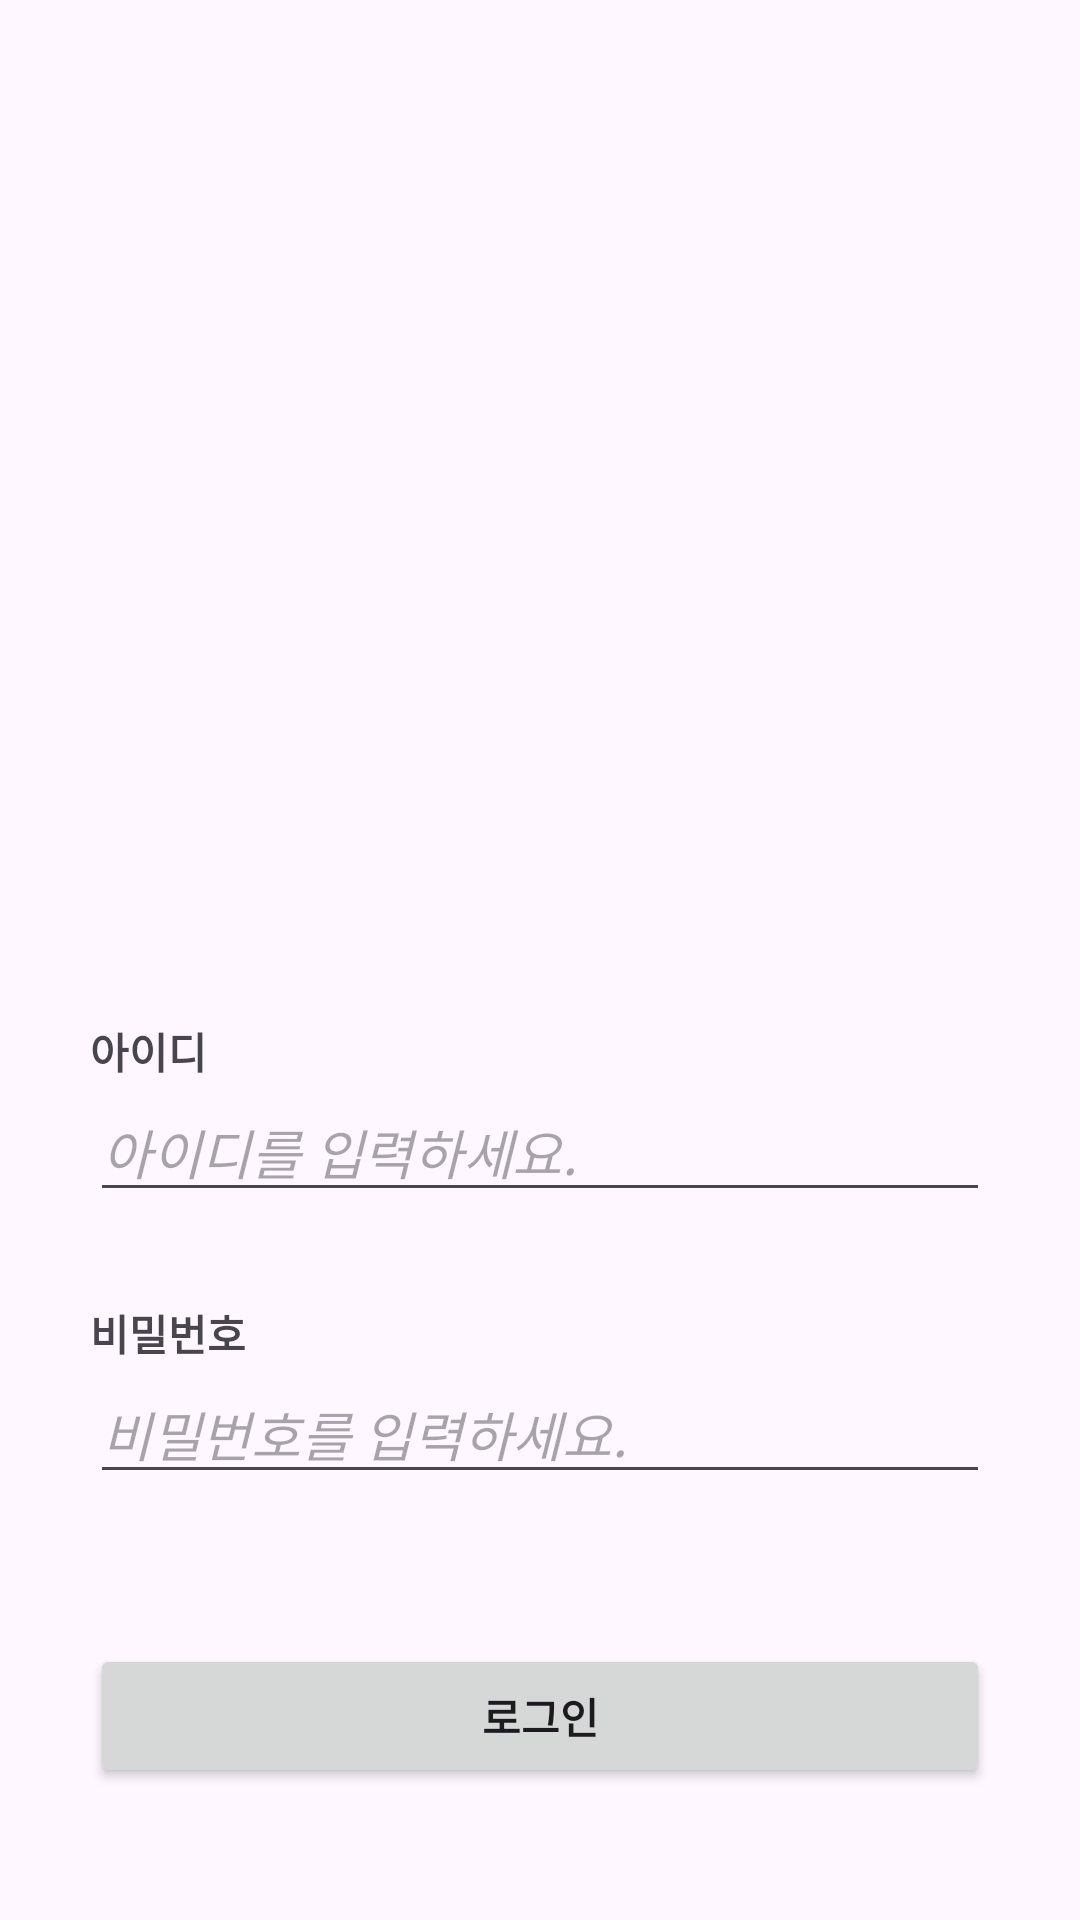

This screen was rendered from an Android layout file. Write that file and the resources it references.
<!-- AndroidManifest.xml: application theme Theme.Loginporject -->
<!-- res/layout/activity_main.xml -->
<?xml version="1.0" encoding="utf-8"?>
<androidx.constraintlayout.widget.ConstraintLayout xmlns:android="http://schemas.android.com/apk/res/android"
    xmlns:app="http://schemas.android.com/apk/res-auto"
    xmlns:tools="http://schemas.android.com/tools"
    android:layout_width="match_parent"
    android:layout_height="match_parent">

    <LinearLayout
        android:layout_width="match_parent"
        android:layout_height="match_parent"
        android:layout_margin="30dp"
        android:orientation="vertical">

        <ImageView
            android:id="@+id/imageView"
            android:layout_width="wrap_content"
            android:layout_height="270dp"
            android:layout_gravity="center"
            android:layout_marginVertical="20dp"
            android:src="@drawable/login" />


        <androidx.core.widget.NestedScrollView
            android:id="@+id/contentScrollView"
            android:layout_width="match_parent"
            android:layout_height="wrap_content"
            app:layout_constraintBottom_toBottomOf="parent"
            app:layout_constraintTop_toBottomOf="@+id/imageView">

            
            <LinearLayout
                android:id="@+id/layout_login_content"
                android:layout_width="match_parent"
                android:layout_height="match_parent"
                android:orientation="vertical">


                <TextView
                    android:layout_width="wrap_content"
                    android:layout_height="wrap_content"
                    android:layout_gravity="left"
                    android:text="아이디"
                    android:textStyle="bold"

                    />

                <EditText
                    android:id="@+id/editTextLogId"
                    android:layout_width="match_parent"
                    android:layout_height="wrap_content"
                    android:hint="아이디를 입력하세요."
                    android:inputType="text"
                    android:textStyle="italic" />

                <TextView
                    android:layout_width="wrap_content"
                    android:layout_height="wrap_content"
                    android:layout_gravity="left"
                    android:layout_marginTop="30dp"
                    android:text="비밀번호"
                    android:textStyle="bold"

                    />

                <EditText
                    android:id="@+id/editTextPw"
                    android:layout_width="match_parent"
                    android:layout_height="wrap_content"
                    android:layout_marginBottom="30dp"
                    android:hint="비밀번호를 입력하세요."
                    android:inputType="textPassword"
                    android:textStyle="italic" />

                <Button
                    android:id="@+id/buttonMainActivity"
                    android:layout_width="match_parent"
                    android:layout_height="wrap_content"
                    android:layout_marginVertical="20dp"
                    android:text="로그인"
                    android:textStyle="bold" />

                <Button
                    android:id="@+id/buttonSignUpActivity"
                    android:layout_width="match_parent"
                    android:layout_height="wrap_content"
                    android:text="회원가입"
                    android:textStyle="bold" />
            </LinearLayout>
        </androidx.core.widget.NestedScrollView>
    </LinearLayout>

</androidx.constraintlayout.widget.ConstraintLayout>
<!-- resources referenced by this layout -->
<resources>
  <style name="Theme.Loginporject" parent="Base.Theme.Loginporject" />
  <style name="Base.Theme.Loginporject" parent="Theme.Material3.DayNight.NoActionBar">
          
          
      </style>
</resources>
